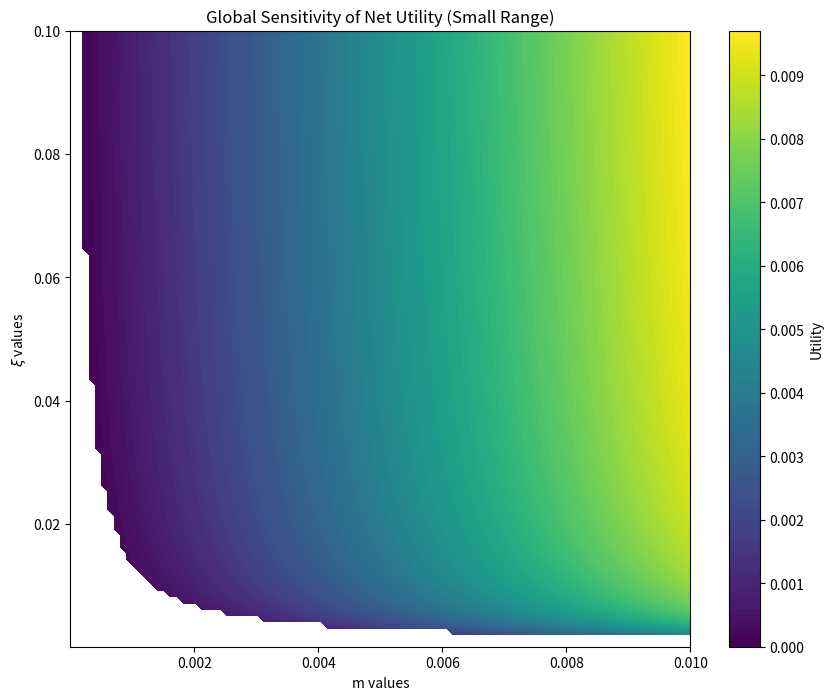
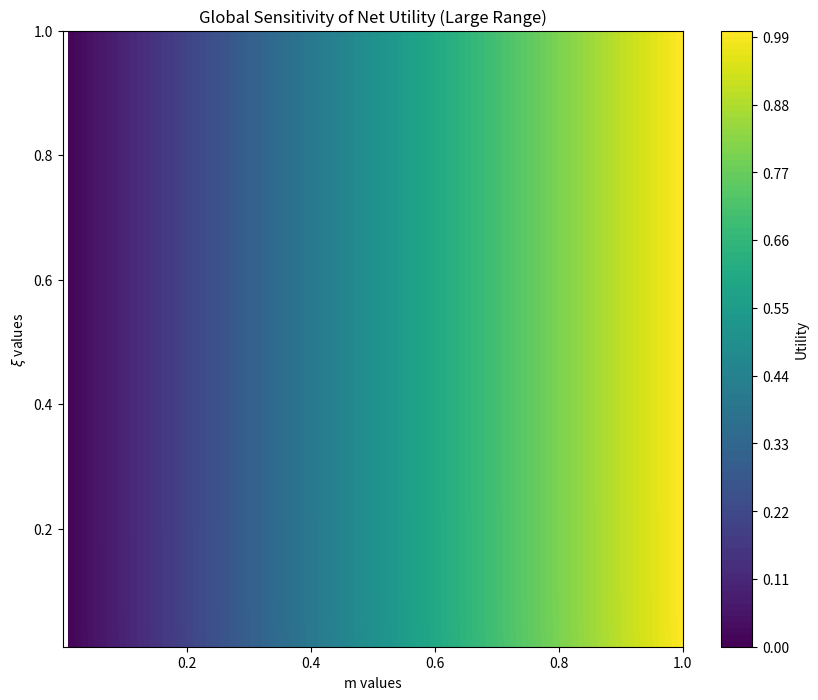

Write Python code to recreate these figures, in order.
import numpy as np
import matplotlib.pyplot as plt


class SensitivityAnalyzer:
    def __init__(self, d_prime=0.5 / (365 * 3 * 96)):
        self.d_prime = d_prime

    def optimal_h(self, m, xi):
        # Computes the optimal allocation h
        return (1 / xi) * np.log((m * xi) / self.d_prime)

    def net_utility(self, m, xi):

        # Computes the net utility subject to the constraints  m > 0 and xi > (d_prime * e)/m.

        if m <= 0 or xi <= (self.d_prime * np.e / m):
            return np.nan  # Constraint violation
        h = self.optimal_h(m, xi)
        return m * (1 - np.exp(-xi * h)) - self.d_prime * h

    def global_sensitivity(self, m_range, xi_range, num_points=100):

        # Computes a grid of net utility values over the specified ranges for m and xi.

        m_values = np.linspace(*m_range, num_points)
        xi_values = np.linspace(*xi_range, num_points)
        M, XI = np.meshgrid(m_values, xi_values)
        utilities = np.zeros_like(M)

        for i in range(M.shape[0]):
            for j in range(M.shape[1]):
                utilities[i, j] = self.net_utility(M[i, j], XI[i, j])

        utilities_masked = np.ma.masked_invalid(utilities)
        return M, XI, utilities_masked

    def plot_sensitivity(self, M, XI, utilities, title):

        # Plots the net utility contour.
        fig, ax = plt.subplots(figsize=(10, 8))
        c = ax.contourf(M, XI, utilities, levels=100, cmap='viridis')
        ax.set_xlabel('m values')
        ax.set_ylabel(r'$\xi$ values')
        ax.set_title(title)
        fig.colorbar(c, ax=ax, label='Utility')
        plt.show()

    def run_analysis(self, mode='small'):
        # Runs the sensitivity analysis

        if mode == 'small':
            m_range = (1e-10, 1e-2)
            xi_range = (1e-4, 1e-1)
            title = 'Global Sensitivity of Net Utility (Small Range)'
        elif mode == 'large':
            m_range = (1e-8, 1)
            xi_range = (1e-2, 1)
            title = 'Global Sensitivity of Net Utility (Large Range)'
        else:
            raise ValueError("Invalid mode. Choose 'small' or 'large'.")

        M, XI, utilities = self.global_sensitivity(m_range, xi_range)
        self.plot_sensitivity(M, XI, utilities, title)


analyzer = SensitivityAnalyzer()

analyzer.run_analysis(mode='small')

analyzer.run_analysis(mode='large')
